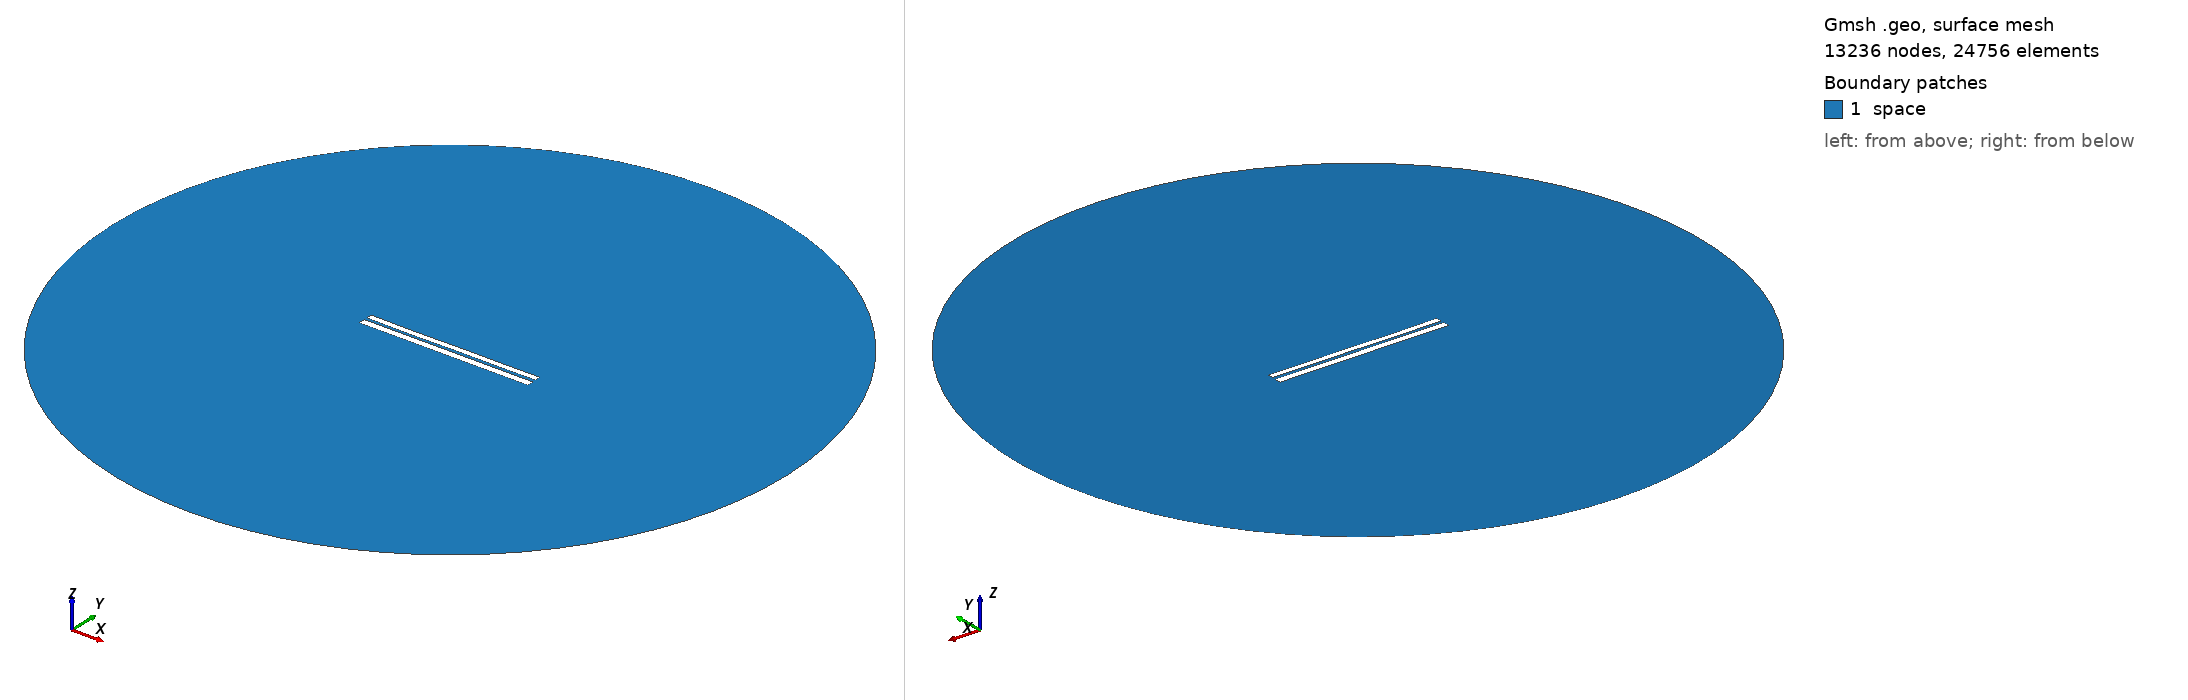

Gmsh geometry script, surface-meshed: 13236 nodes, 24756 surface elements. Boundary patches (legend numbers): 1 space. Left view from above one corner, right view from below the opposite corner. Legend entries are the model's physical surfaces. The drawing asked Gmsh for element sizes between 1% and 20% of the model's largest extent; the script's own settings can give other sizes.

=== 6532.geo (drawn) ===
//---------------------------------------
// Geometry kernel
//---------------------------------------

SetFactory("OpenCASCADE");



//---------------------------------------
// Parameters of the geometry
//---------------------------------------

// Overetch of the upper plate
overetch = 0.25;

// Distance between the plates
distance = 1.5;

// Discretization over the x axis (for the deformation)
nx = 50; 

// Length of the plate
L = 100 - overetch; 

// Number of modes
n = 4; 

// 1st mode coefficient
coeff(1) = 0.0;
beta(1) = 0.596864 * 3.1415926535 / L;

// 2nd mode coefficient
coeff(2) = -0.075;
beta(2) = 1.49418 * 3.1415926535 / L;

// 3rd mode coefficient
coeff(3) = -0.075;
beta(3) = 2.50025 * 3.1415926535 / L;

// 4th mode coefficient
coeff(4) = -0.075;
beta(4) = 3.49999 * 3.1415926535 / L;



//---------------------------------------
// Upper plate (deformed rectangle)
//---------------------------------------

// Coordiantes of the upper plate
xmin = -50;
xmax = 50 - overetch;

// Height of the upper plate
yheight = 4 - 2 * overetch;

// Indexes of the points
UpperID[] = {};
LowerID[] = {};
LeftID[] = {};
RightID[] = {};

// Point index
p = 1;

// Horizontal edges
For i In {1:nx}
    x = xmin + (i-1)*(xmax - xmin)/(nx-1);

    y_bottom = distance / 2 + overetch;
    For j In {1:n}
        C = (Cosh(beta(j)*L) + Cos(beta(j)*L)) / (Sinh(beta(j)*L) + Sin(beta(j)*L));
        y_bottom  = y_bottom + coeff(j) * (Cosh(beta(j)*(x+50)) - Cos(beta(j)*(x+50)) - C * (Sinh(beta(j)*(x+50)) - Sin(beta(j)*(x+50))));
    EndFor

    y_top = y_bottom + yheight;

    Point(p) = {x, y_top, 0, 1.0};
    UpperID[i] = p;
    p = p + 1;

    Point(p) = {x, y_bottom, 0, 1.0};
    LowerID[i] = p;
    p = p + 1;
EndFor

// Create point lists
UpperPts[] = {}; LowerPts[] = {};
For i In {1:nx}
  UpperPts[] += {UpperID[i]};
  LowerPts[] += {LowerID[i]};
EndFor

// Build splines
Spline(1) = {UpperPts[]};
Spline(2) = {LowerPts[]};
Line(3) = {LowerPts[nx-1], UpperPts[nx-1]};
Line(4) = {LowerPts[0], UpperPts[0]};

// Build the plane surface
Curve Loop(1) = {2, 3, -1, -4};
Plane Surface(1) = {1};



//---------------------------------------
// Lower plate (rectangle)
//---------------------------------------

// Vertices
Point(1001) = {-50, -1, 0, 1.0};
Point(1002) = { 50, -1, 0, 1.0};
Point(1003) = { 50,  -5, 0, 1.0};
Point(1004) = {-50,  -5, 0, 1.0};

// Edges
Line(5) = {1001, 1002};
Line(6) = {1002, 1003};
Line(7) = {1003, 1004};
Line(8) = {1004, 1001};

// Plane surface
Line Loop(2) = {5, 6, 7, 8};
Plane Surface(2) = {2}; 



//---------------------------------------
// Outer (fictious) boundary
//---------------------------------------

// Points
Point(1005) = {0, 0, 0};       // Center
Point(1006) = {200, 0, 0};     // Start point
Point(1007) = {0, 200, 0};     // 90 degrees
Point(1008) = {-200, 0, 0};    // 180 degrees
Point(1009) = {0, -200, 0};    // 270 degrees

// Circle arcs (each needs start, center, end)
Circle(9) = {1006, 1005, 1007};
Circle(10) = {1007, 1005, 1008};
Circle(11) = {1008, 1005, 1009};
Circle(12) = {1009, 1005, 1006};

// Plane surface for the entire domain
Curve Loop(3) = {9, 10, 11, 12};
Surface(3) = {3};

// Subtract the plates from the whole domain to obtain the actual domain where we want to solve the equations
BooleanDifference{ Surface{3}; Delete; }{ Surface{1}; Surface{2}; Delete; }




//---------------------------------------
// Transfinite Lines/Curves
//---------------------------------------

// Set the number of points on the boundaries
r = 7;

// Plates
Transfinite Curve {1, 2} = 50*r Using Progression 1;
Transfinite Curve {3, 4} = 2*r Using Progression 1;
Transfinite Line {5, 7} = 50*r Using Progression 1;
Transfinite Line {6, 8} = 2*r Using Progression 1;

// Outer boundary
Transfinite Line {9, 10, 11, 12} = 20 Using Progression 1;



//---------------------------------------
// Physical groups
//---------------------------------------                

// Physical curves (boundaries)
Physical Line("force_segment", 10) = {2};
Physical Line("upper_plate", 11) = {1, 3, 4};
Physical Line("lower_plate", 12) = {5, 6, 7, 8};
Physical Line("boundary", 20) = {9, 10, 11, 12};

// Physical Surfaces
Physical Surface("space", 30) = {3};



//---------------------------------------
// 6. Generate the Mesh
//---------------------------------------

// 2D mesh generation
Mesh 2;
